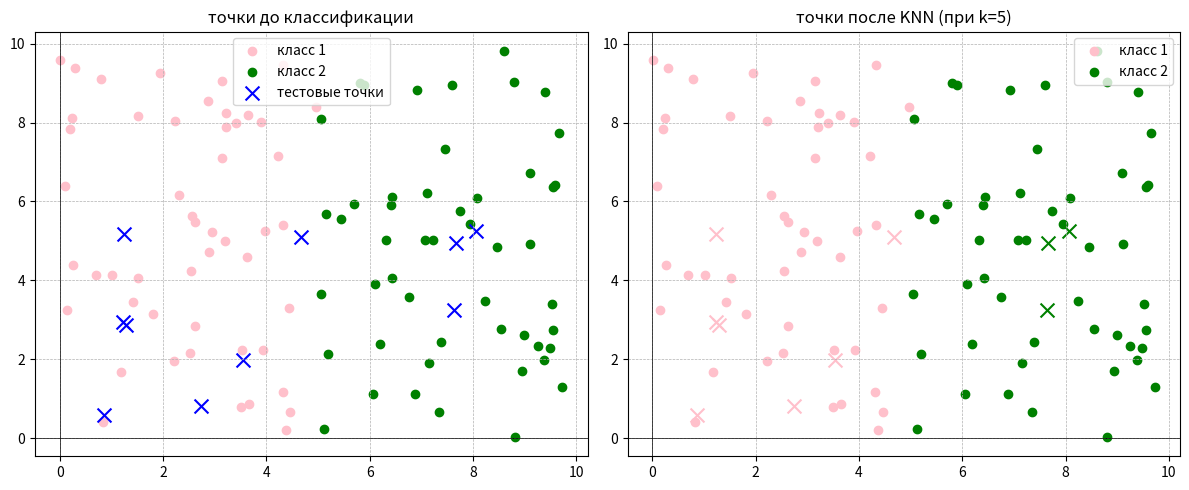

The matplotlib source for this figure:
import random
import matplotlib.pyplot as plt

num_points = 50
x1 = [random.uniform(0, 5) for i in range(num_points)]
y1 = [random.uniform(0, 10) for i in range(num_points)]
class1 = list(zip(x1, y1))
labels1 = [0] * num_points

x2 = [random.uniform(5, 10) for i in range(num_points)]
y2 = [random.uniform(0, 10) for i in range(num_points)]
class2 = list(zip(x2, y2))
labels2 = [1] * num_points

test_x = [random.uniform(0, 10) for i in range(10)]
test_y = [random.uniform(0, 10) for i in range(10)]
test_points = list(zip(test_x, test_y))


def distance(a, b):
    return ((a[0] - b[0]) ** 2 + (a[1] - b[1]) ** 2) ** 0.5


def knn(train_points, train_labels, test_point, k=5):
    distances = []
    for i in range(len(train_points)):
        dist = distance(test_point, train_points[i])
        distances.append((dist, train_labels[i]))
    distances.sort(key=lambda x: x[0])  #сортируем по возрастанию
    k_near = distances[:k]

    votes = {}
    for d, label in k_near:
        if label in votes:
            votes[label] += 1
        else:
            votes[label] = 1
    return max(votes, key=votes.get)


train_points = class1 + class2
train_labels = labels1 + labels2
predicted_labels = [knn(train_points, train_labels, point, k=5) for point in test_points]

plt.figure(figsize=(12, 5))
plt.subplot(1, 2, 1)
x1_c, y1_c = zip(*class1)
x2_c, y2_c = zip(*class2)
plt.scatter(x1_c, y1_c, color='pink', label='класс 1')
plt.scatter(x2_c, y2_c, color='green', label='класс 2')
plt.scatter(test_x, test_y, color='blue', marker='x', s=100, label='тестовые точки')
plt.axhline(0, color='black', linewidth=0.5)
plt.axvline(0, color='black', linewidth=0.5)
plt.grid(True, linestyle='--', linewidth=0.5)
plt.legend()
plt.title('точки до классификации')

plt.subplot(1, 2, 2)
plt.scatter(x1_c, y1_c, color='pink', label='класс 1')
plt.scatter(x2_c, y2_c, color='green', label='класс 2')
for i, point in enumerate(test_points):
    color = 'pink' if predicted_labels[i] == 0 else 'green'
    plt.scatter(point[0], point[1], color=color, marker='x', s=100)
plt.axhline(0, color='black', linewidth=0.5)
plt.axvline(0, color='black', linewidth=0.5)
plt.grid(True, linestyle='--', linewidth=0.5)
plt.legend()
plt.title('точки после KNN (при k=5)')

plt.tight_layout()
plt.show()